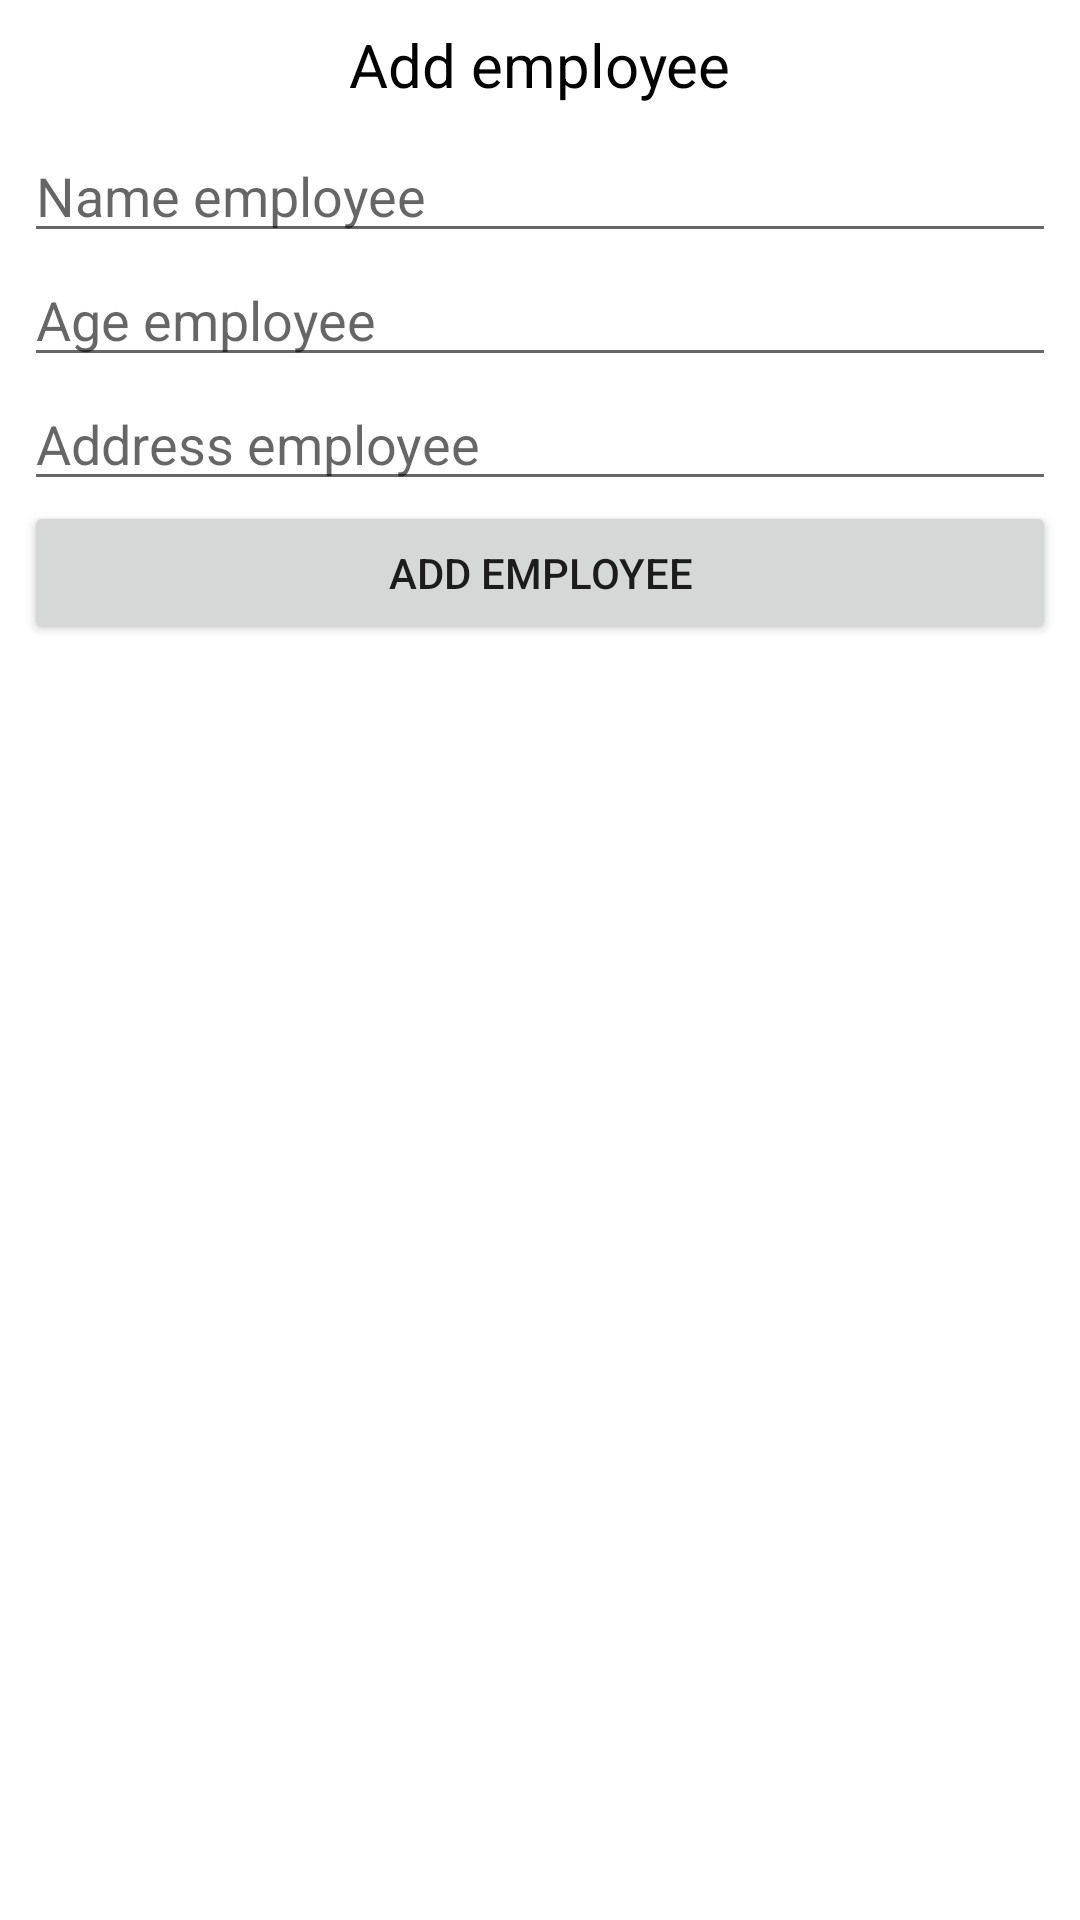

Reconstruct the res/layout file that produces this screen, plus the resources it refers to.
<!-- AndroidManifest.xml: application theme Theme.RoomDaoDatabase -->
<!-- res/layout/fragment_add_employee.xml -->
<?xml version="1.0" encoding="utf-8"?>
<androidx.constraintlayout.widget.ConstraintLayout xmlns:android="http://schemas.android.com/apk/res/android"
    xmlns:app="http://schemas.android.com/apk/res-auto"
    xmlns:tools="http://schemas.android.com/tools"
    android:layout_width="match_parent"
    android:layout_height="match_parent"
    android:padding="8dp">

    <EditText
        android:id="@+id/nameEmployeEditText"
        android:layout_width="0dp"
        android:layout_height="wrap_content"
        android:layout_marginTop="8dp"
        android:hint="@string/name_employee"
        app:layout_constraintEnd_toEndOf="parent"
        app:layout_constraintStart_toStartOf="parent"
        app:layout_constraintTop_toBottomOf="@+id/textView" />

    <EditText
        android:id="@+id/ageEditText"
        android:layout_width="0dp"
        android:layout_height="wrap_content"
        android:hint="@string/age_employee"
        android:inputType="number"
        app:layout_constraintEnd_toEndOf="parent"
        app:layout_constraintHorizontal_bias="1.0"
        app:layout_constraintStart_toStartOf="parent"
        app:layout_constraintTop_toBottomOf="@+id/nameEmployeEditText" />

    <EditText
        android:id="@+id/addressEmployeeEditText"
        android:layout_width="0dp"
        android:layout_height="wrap_content"
        android:hint="@string/address_employee"
        app:layout_constraintEnd_toEndOf="parent"
        app:layout_constraintStart_toStartOf="parent"
        app:layout_constraintTop_toBottomOf="@+id/ageEditText" />

    <Button
        android:id="@+id/addEmployeeButton"
        android:layout_width="0dp"
        android:layout_height="wrap_content"
        android:text="@string/add_employee"
        app:layout_constraintEnd_toEndOf="parent"
        app:layout_constraintHorizontal_bias="1.0"
        app:layout_constraintStart_toStartOf="parent"
        app:layout_constraintTop_toBottomOf="@+id/addressEmployeeEditText" />

    <TextView
        android:id="@+id/textView"
        android:layout_width="wrap_content"
        android:layout_height="wrap_content"
        android:text="@string/add_employee"
        android:textSize="20sp"
        android:textColor="@color/black"
        app:layout_constraintEnd_toEndOf="parent"
        app:layout_constraintStart_toStartOf="parent"
        app:layout_constraintTop_toTopOf="parent" />

</androidx.constraintlayout.widget.ConstraintLayout>
<!-- resources referenced by this layout -->
<resources>
  <string name="add_employee">Add employee</string>
  <string name="address_employee">Address employee</string>
  <string name="age_employee">Age employee</string>
  <string name="name_employee">Name employee</string>
  <style name="Theme.RoomDaoDatabase" parent="Theme.MaterialComponents.DayNight.DarkActionBar">
          
          <item name="colorPrimary">@color/purple_500</item>
          <item name="colorPrimaryVariant">@color/purple_700</item>
          <item name="colorOnPrimary">@color/white</item>
          
          <item name="colorSecondary">@color/teal_200</item>
          <item name="colorSecondaryVariant">@color/teal_700</item>
          <item name="colorOnSecondary">@color/black</item>
          
          <item name="android:statusBarColor" tools:targetApi="l">?attr/colorPrimaryVariant</item>
          
      </style>
  <!-- not gathered from this repository: default colours our renderer supplied (Android Studio template values) -->
  <color name="purple_500">#FF6200EE</color>
  <color name="purple_700">#FF3700B3</color>
  <color name="teal_200">#FF03DAC5</color>
  <color name="teal_700">#FF018786</color>
  <color name="black">#FF000000</color>
  <color name="white">#FFFFFFFF</color>
</resources>
